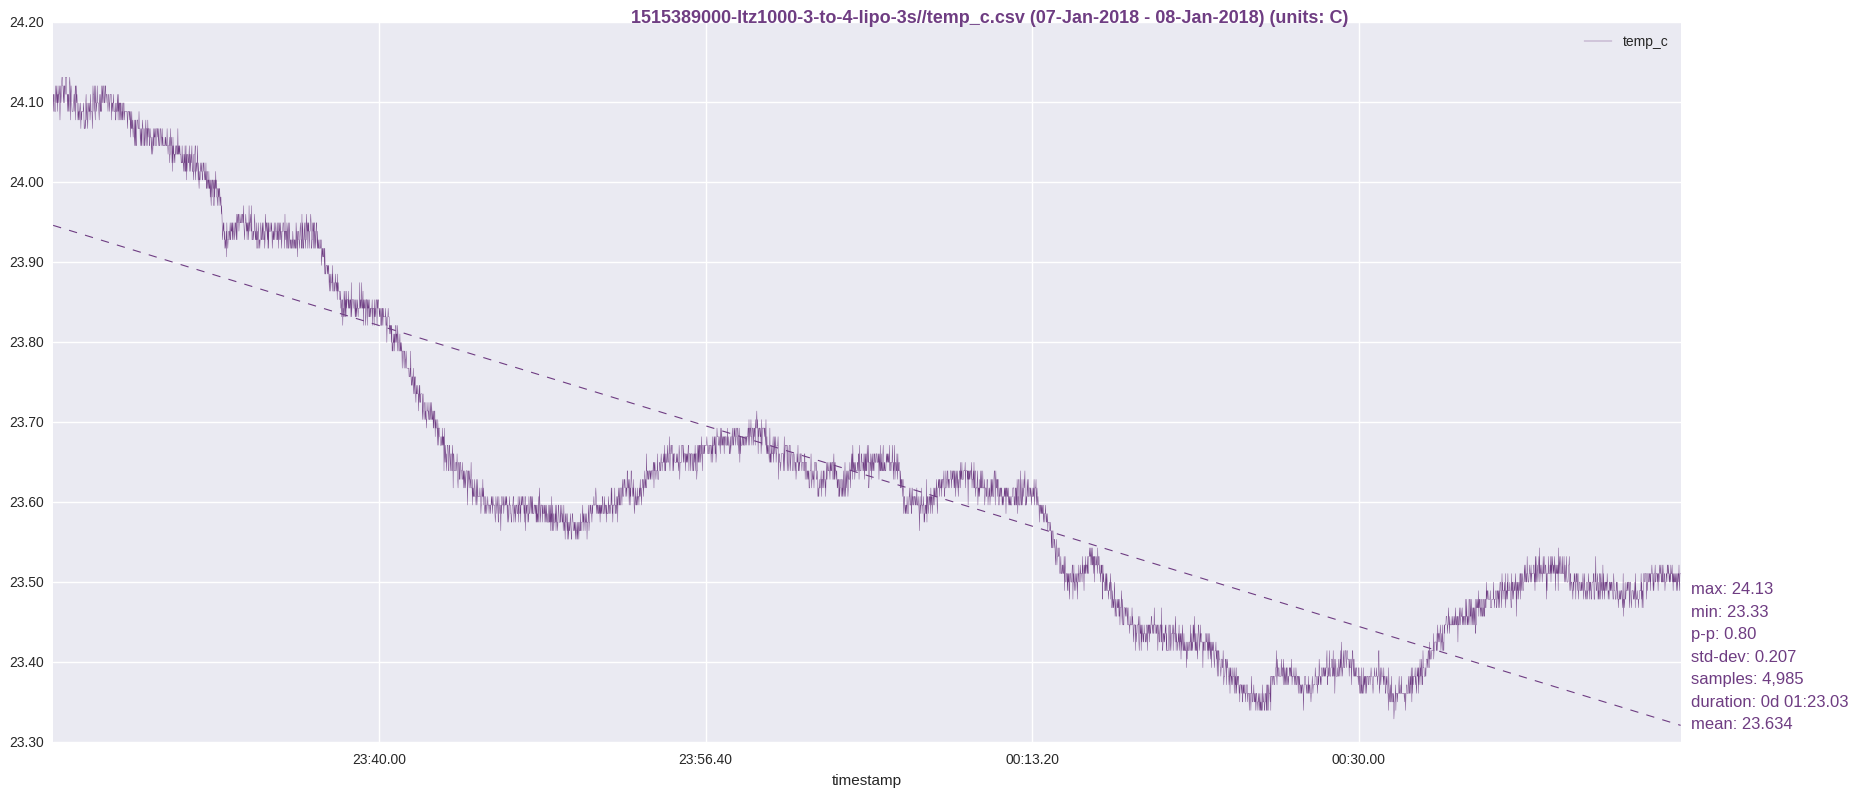

The file beside this chart, header and first rows:
timestamp, temp_c
1515389002, 24.11
1515389003, 24.09
1515389004, 24.11
1515389005, 24.11
1515389006, 24.1
1515389007, 24.09
1515389008, 24.09
1515389009, 24.09
1515389010, 24.12
1515389011, 24.1
1515389012, 24.11
1515389013, 24.12
1515389014, 24.1
1515389015, 24.11
1515389016, 24.09
1515389017, 24.12
1515389018, 24.1
1515389019, 24.11
1515389020, 24.11
1515389021, 24.12
1515389022, 24.1
1515389023, 24.08
1515389024, 24.1
1515389025, 24.12
1515389026, 24.1
1515389027, 24.11
1515389028, 24.12
1515389029, 24.13
1515389030, 24.13
1515389031, 24.12
1515389032, 24.12
1515389033, 24.11
1515389034, 24.1
1515389035, 24.12
1515389036, 24.1
1515389037, 24.12
1515389038, 24.12
1515389039, 24.11
1515389040, 24.13
1515389041, 24.13
1515389042, 24.13
1515389043, 24.13
1515389044, 24.11
1515389045, 24.11
1515389046, 24.09
1515389047, 24.11
1515389048, 24.11
1515389049, 24.09
1515389050, 24.11
1515389051, 24.09
1515389052, 24.12
1515389053, 24.13
1515389054, 24.12
1515389055, 24.08
1515389056, 24.11
1515389057, 24.12
1515389058, 24.11
1515389059, 24.1
1515389060, 24.09
1515389061, 24.09
... 4,925 more rows
